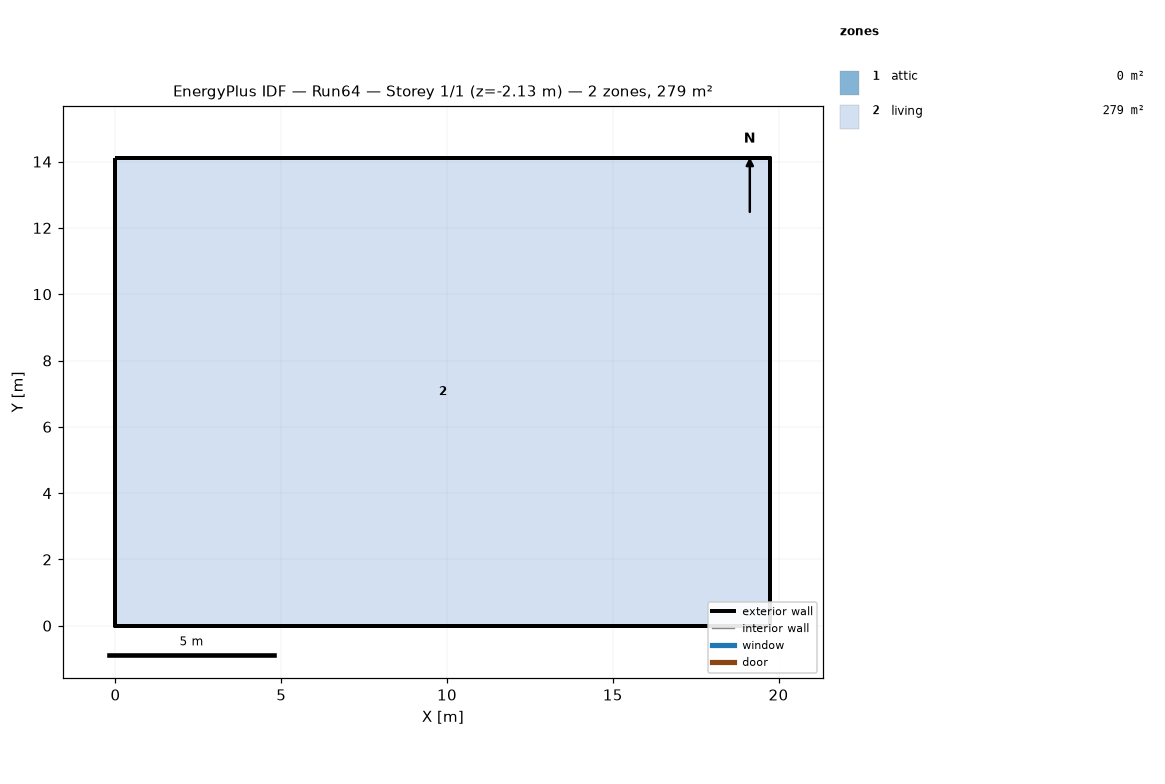
=== STOREY PLAN SPEC (per zone: floor XY polygon, exterior-wall plan segments, windows/doors) ===
zone 1: attic  (0.0 m²)
  exterior wall: (19.75, 0.00) – (19.75, 14.11) – (19.75, 7.05)  [21.2 m]
  exterior wall: (0.00, 14.11) – (0.00, 0.00) – (0.00, 7.05)  [21.2 m]
zone 2: living  (278.7 m²)
  floor: (0.00, 0.00) (0.00, 14.11) (19.75, 14.11) (19.75, 0.00)
  exterior wall: (0.00, 0.00) – (19.75, 0.00)  [19.8 m] x2 surfaces
  exterior wall: (19.75, 0.00) – (19.75, 14.11)  [14.1 m] x2 surfaces
  exterior wall: (19.75, 14.11) – (0.00, 14.11)  [19.8 m] x2 surfaces
  exterior wall: (0.00, 14.11) – (0.00, 0.00)  [14.1 m] x2 surfaces
  interior walls: 4

=== DERIVED (storey summary) ===
Building: Run64
Storey: 1 of 1  (floor level z = -2.13 m)
Storey gross floor area: 278.7 m²
Zones on this storey: 2
  - attic: floor 0.0 m²; exterior wall 42.3 m (19.4 m²); WWR 0.0%
  - living: floor 278.7 m²; exterior wall 67.7 m (185.8 m²); WWR 0.0%
Zone adjacency: (none detected)